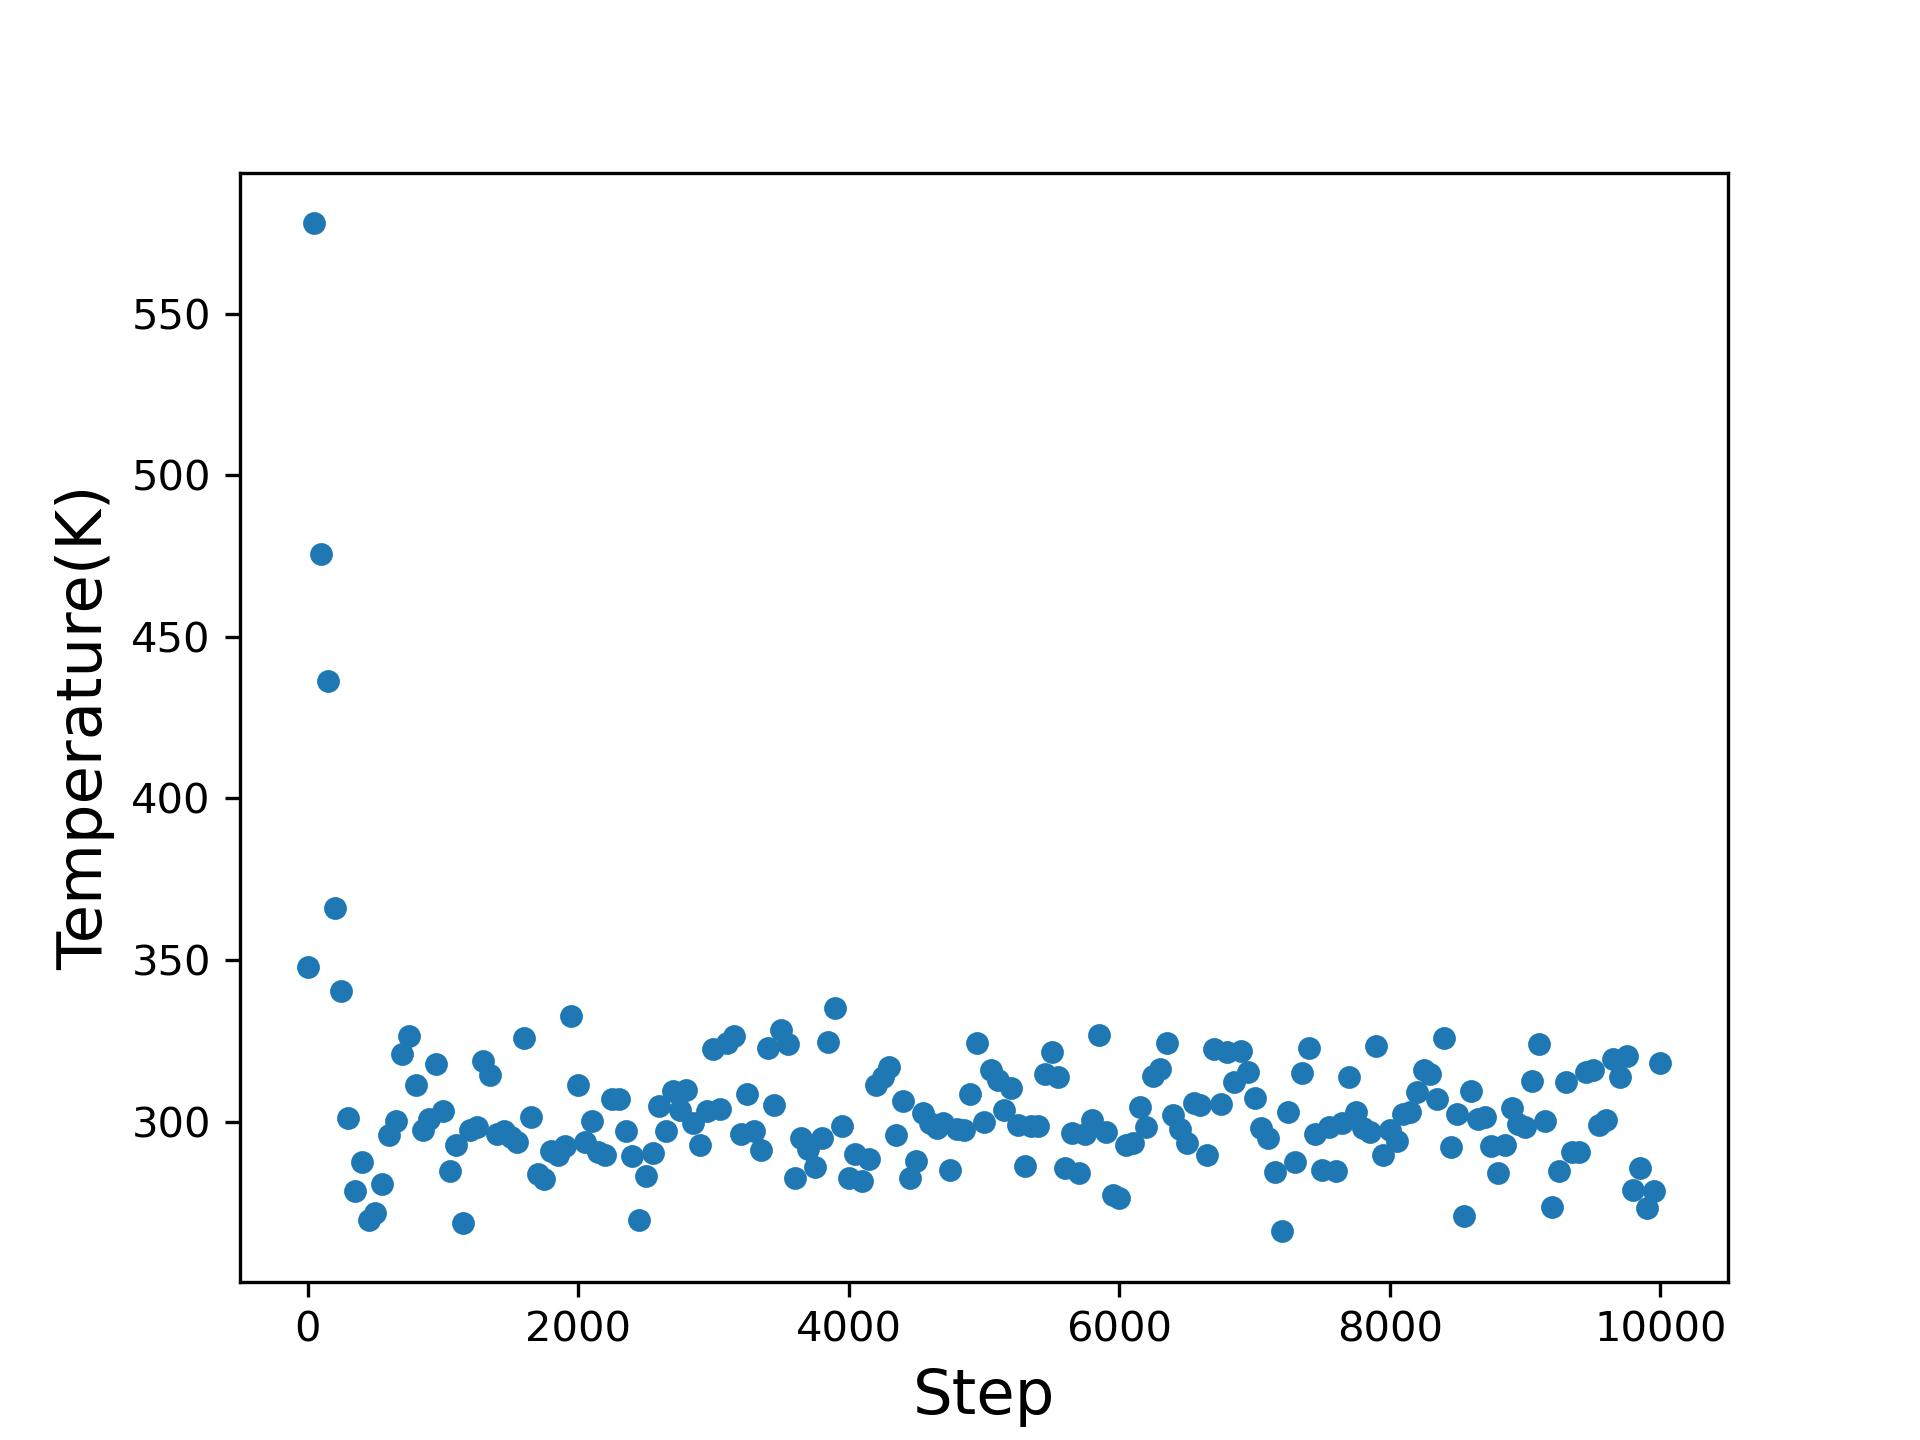

Source data for this figure (header and first rows):
, Step, Temp
0, 0.0, 347.8
1, 50.0, 578
2, 100.0, 475.5
3, 150.0, 436.2
4, 200.0, 366
5, 250.0, 340.5
6, 300.0, 301.2
7, 350.0, 278.4
8, 400.0, 287.4
9, 450.0, 269.4
10, 500.0, 271.7
11, 550.0, 280.6
12, 600.0, 296
13, 650.0, 300.1
14, 700.0, 321
15, 750.0, 326.6
16, 800.0, 311.2
17, 850.0, 297.5
18, 900.0, 300.7
19, 950.0, 317.8
20, 1000, 303.2
21, 1050, 284.6
22, 1100, 292.8
23, 1150, 268.7
24, 1200, 297.5
25, 1250, 298.2
26, 1300, 318.8
27, 1350, 314.5
28, 1400, 296.2
29, 1450, 297
30, 1500, 295.1
31, 1550, 293.7
32, 1600, 325.7
33, 1650, 301.5
34, 1700, 283.7
35, 1750, 282.3
36, 1800, 290.9
37, 1850, 289.6
38, 1900, 292.3
39, 1950, 332.5
40, 2000, 311.4
41, 2050, 293.6
42, 2100, 300.3
43, 2150, 290.7
44, 2200, 289.7
45, 2250, 307
46, 2300, 307.1
47, 2350, 297.1
48, 2400, 289.3
49, 2450, 269.5
50, 2500, 283.1
51, 2550, 290.2
52, 2600, 304.9
53, 2650, 297.2
54, 2700, 309.5
55, 2750, 303.7
56, 2800, 309.7
57, 2850, 299.5
58, 2900, 292.8
59, 2950, 303.2
... 141 more rows
